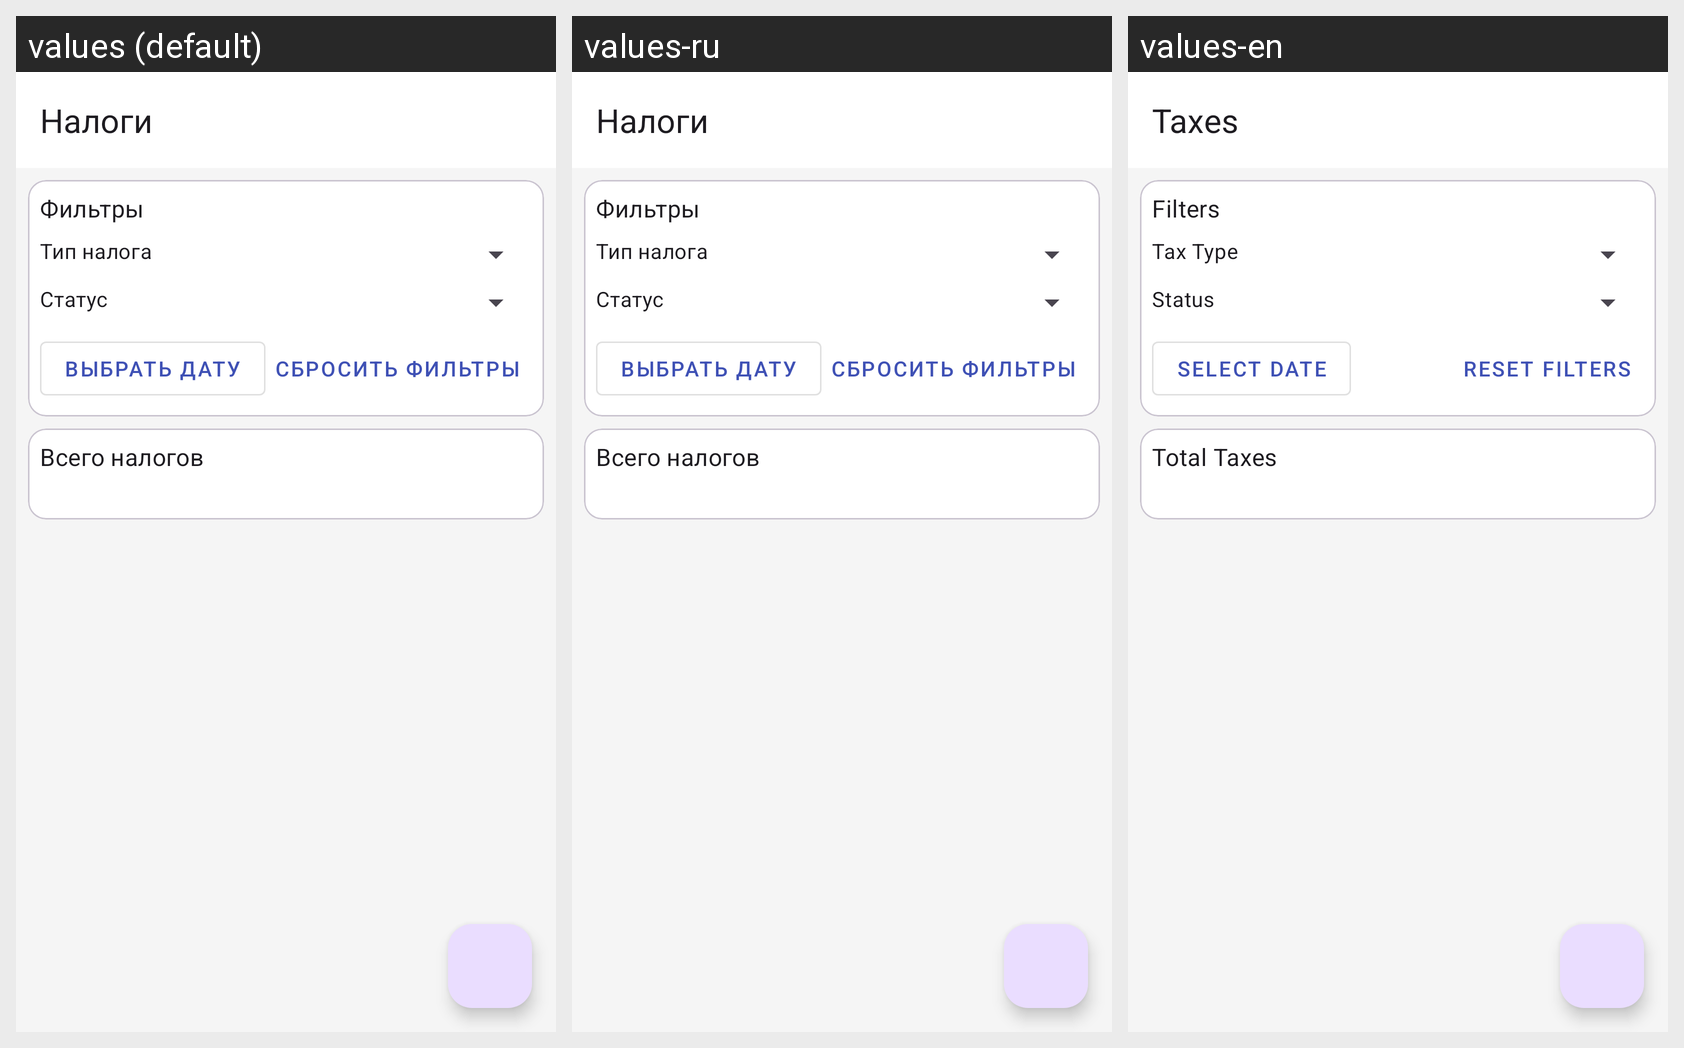

The Android screen above is rendered under several locales of the same app. Produce the string resources it draws, with the default and per-locale values.
Android screen res/layout/activity_tax.xml rendered under 3 locales, left to right: values (default), values-ru, values-en. Device: Nexus 5 (rendered at 1080×1920; each locale shown at half size, 540×960, under a caption strip naming it); theme Theme.Diplom.
Strings drawn on this screen, with the default value and each locale's value (text and hints the layout hard-codes, and strings that could not be matched under every locale, appear in the picture but are not listed):

taxes
  values: Налоги
  values-ru: Налоги
  values-en: Taxes

filters
  values: Фильтры
  values-ru: Фильтры
  values-en: Filters

tax_type
  values: Тип налога
  values-ru: Тип налога
  values-en: Tax Type

tax_status
  values: Статус
  values-ru: Статус
  values-en: Status

select_date
  values: Выбрать дату
  values-ru: Выбрать дату
  values-en: Select Date

reset_filters
  values: Сбросить фильтры
  values-ru: Сбросить фильтры
  values-en: Reset Filters

total_taxes
  values: Всего налогов
  values-ru: Всего налогов
  values-en: Total Taxes
